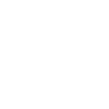
t = 0.00 s
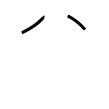
t = 2.00 s
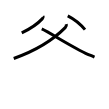
t = 4.00 s
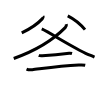
t = 6.00 s
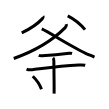
t = 8.00 s
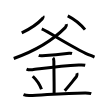
t = 10.00 s

The animated SVG that drew these frames (rendered in a browser with its animation timeline set to each time). Animation: 10 SMIL elements (animate=10); one cycle of 10.00 s.

<svg width="109px" height="109px" viewBox="0 0 px 109px" xmlns="http://www.w3.org/2000/svg" xmlns:xlink="http://www.w3.org/1999/xlink" xml:space="preserve" version="1.1"  baseProfile="full">
<path d="M43,16.18c0.41,0.44-0.09,1.92-0.8,2.68c-6.36,6.89-12.3,10.12-20.46,14.01" style="fill:none;stroke:black;stroke-width:3;opacity:0">
  <animate attributeType="CSS" attributeName="opacity" from="0" to="1" begin="0s" dur="1s" repeatCount="0" fill="freeze" />
</path>
<path d="M67.75,15.86c8.28,4.2,13.11,8.7,17.25,13.81" style="fill:none;stroke:black;stroke-width:3;opacity:0">
  <animate attributeType="CSS" attributeName="opacity" from="0" to="1" begin="1s" dur="1s" repeatCount="0" fill="freeze" />
</path>
<path d="M66.29,24.18c0.21,0.82,0.19,2.21-1.07,3.48C54.5,38.5,37.75,50,13.75,58.47" style="fill:none;stroke:black;stroke-width:3;opacity:0">
  <animate attributeType="CSS" attributeName="opacity" from="0" to="1" begin="2s" dur="1s" repeatCount="0" fill="freeze" />
</path>
<path d="M 41.75,28.97 c 7.843307,3.534025 32.423148,19.365139 46.063148,25.285139 2.56,1.11 2.695418,1.10514 6.686852,2.794861" style="fill:none;stroke:black;stroke-width:3;opacity:0">
  <animate attributeType="CSS" attributeName="opacity" from="0" to="1" begin="3s" dur="1s" repeatCount="0" fill="freeze" />
</path>
<path d="M38.77,55.33c0.67,0.31,2.85,0.35,3.53,0.32c7.7-0.4,16.95-1.15,26.88-2.46c1.02-0.13,1.97,0.06,2.83,0.32" style="fill:none;stroke:black;stroke-width:3;opacity:0">
  <animate attributeType="CSS" attributeName="opacity" from="0" to="1" begin="4s" dur="1s" repeatCount="0" fill="freeze" />
</path>
<path d="M26.55,69.04c1.09,0.48,4.71,0.74,5.82,0.63c6.4-0.63,25.61-3.56,46.43-4.65c1.37-0.07,4.37-0.2,6.41,0.22" style="fill:none;stroke:black;stroke-width:3;opacity:0">
  <animate attributeType="CSS" attributeName="opacity" from="0" to="1" begin="5s" dur="1s" repeatCount="0" fill="freeze" />
</path>
<path d="M52.97,57.82c0.89,0.85,0.89,2.76,0.89,3.43c0,4.75,0.44,27.57,0.22,32.32" style="fill:none;stroke:black;stroke-width:3;opacity:0">
  <animate attributeType="CSS" attributeName="opacity" from="0" to="1" begin="6s" dur="1s" repeatCount="0" fill="freeze" />
</path>
<path d="M32.75,76.25c5.17,4.88,7.7,10.16,8.75,13" style="fill:none;stroke:black;stroke-width:3;opacity:0">
  <animate attributeType="CSS" attributeName="opacity" from="0" to="1" begin="7s" dur="1s" repeatCount="0" fill="freeze" />
</path>
<path d="M76.84,73.11c0.54,1.12-0.27,3.44-0.89,4.19C72.25,81.75,69,86,64.75,90.75" style="fill:none;stroke:black;stroke-width:3;opacity:0">
  <animate attributeType="CSS" attributeName="opacity" from="0" to="1" begin="8s" dur="1s" repeatCount="0" fill="freeze" />
</path>
<path d="M23.5,94.61c0.73,0.28,4.38,0.92,6,0.89c12.75-0.25,32.81-2.61,55.82-2.61c2.19,0,4.83,0.36,5.93,0.7" style="fill:none;stroke:black;stroke-width:3;opacity:0">
  <animate attributeType="CSS" attributeName="opacity" from="0" to="1" begin="9s" dur="1s" repeatCount="0" fill="freeze" />
</path>
</svg>
